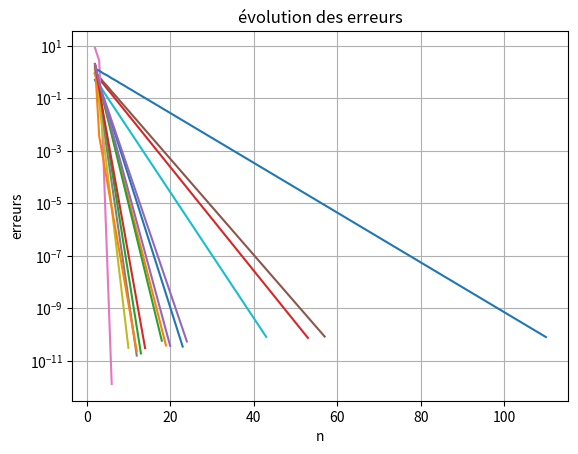

Write the Python code that produced this figure.
""" [redacted]
   Methode du point fixe"""

import math
from math import *
import matplotlib.pyplot as plt

def PointFixe(g, x0, epsilon, Nitermax):
    n = 1
    xold = x0
    xnew = g(xold)
    erreur = xnew - xold
    liste_des_n = []
    liste_des_xold = []
    liste_des_erreurs = []
    while abs(erreur) > epsilon and n < Nitermax:
        xnew = g(xold)
        n = n +1
        erreur = xnew - xold
        erreur_sur_le_calcul = abs(xold - xnew)
        xold = xnew
        print("xnew =",xnew, "n =", n, "xnew - xold =", xnew-xold)
        liste_des_n.append(n)
        liste_des_xold.append(xold)
        liste_des_erreurs.append(erreur_sur_le_calcul)
    plt.semilogy(liste_des_n, liste_des_erreurs)
    plt.title("évolution des erreurs")
    plt.xlabel('n') 
    plt.ylabel('erreurs') 
    plt.grid()
    plt.show()

    return xnew

#fonction 0:

def g0(x):
    return (1+ sin(x))/2

#fonction 1:

def g1plus(x):
    return(9-3*x)**0.25 

def g1neg(x):
    return -(9-3*x)**0.25

#fonction 2:

def g2plus(x):
    return acos((2+x)/3)

def g2neg(x):
    return -(acos((2+x)/3))

print("="*10)

#fonction 3:

def g3(x):
    return log(7/x)

#Fonction 4:

def g4neg(x):
    return (exp(x)-10)

def g4plus(x):
    return log(10+x)

#Fonction 5:

def g5(x):
    return  atan(((x+5)/2))

#Fonction 6:

def g6(x):
    return log((x**2.0)+3)


#Fonction 7:

def g7(x):
    return (7-4*log(x))/3

#Fonction 8:

def g8plus(x):
    return ((2*(x**2)-(4*x)+17)**0.25)


def g8neg(x):
    return -((2*(x**2)-(4*x)+17)**0.25)

#Fonction 9:

def g9(x):
    return log(2*sin(x)+7)

#Fonction 10:

def g10(x):
    return log(10)-log(log(x**2+4))


#affichage des solutions:

print("========fonction 0========")
z = PointFixe(g0, 0, 1E-10, 1E4)

print("========fonction 1========")
aplus = PointFixe(g1plus,0,1E-10,1E4)
aneg = PointFixe(g1neg,0,1E-10,1E4)
print("les solutions de l'équation sont:")
print(aplus)
print(aneg)

print("========fonction 2========")
bplus= PointFixe(g2plus,0,1E-10,1E4)
bneg= PointFixe(g2neg,0,1E-10,1E4)
print("les solutions de l'équation sont:")
print(bneg)
print(bplus)

print("========fonction 3========")
c= PointFixe(g3,1,1E-10,1E4)
print("les solutions de l'équation sont:")
print(c)

print("========fonction 4========")
dneg= PointFixe(g4neg,1,1E-10,1E4)
dplus= PointFixe(g4plus,1,1E-10,1E4)
print("les solutions de l'équation sont:")
print(dplus)
print(dneg)

print("========fonction 5========")
e=PointFixe(g5,0,1E-10,1E4)
print("les solutions de l'équation sont:")
print(e)

print("========fonction 6========")
f=PointFixe(g6,0,1E-10,1E4)
print("les solutions de l'équation sont:")
print(f)

print("========fonction 7========")
g=PointFixe(g7,1,1E-10,1E4)
print("les solutions de l'équation sont:")
print(g)

print("========fonction 8========")
hplus=PointFixe(g8plus,0,1E-10,1E4)

hneg=PointFixe(g8neg,0,1E-10,1E4)
print("les solutions de l'équation sont:")
print(hneg) 
print(hplus)

print("========fonction 9========")
i=PointFixe(g9,0,1E-10,1E4)
print("les solutions de l'équation sont:")
print(i)

print("========fonction 10========")
j=PointFixe(g10,0,1E-10,1E4)
print("les solutions de l'équation sont:")
print(j)